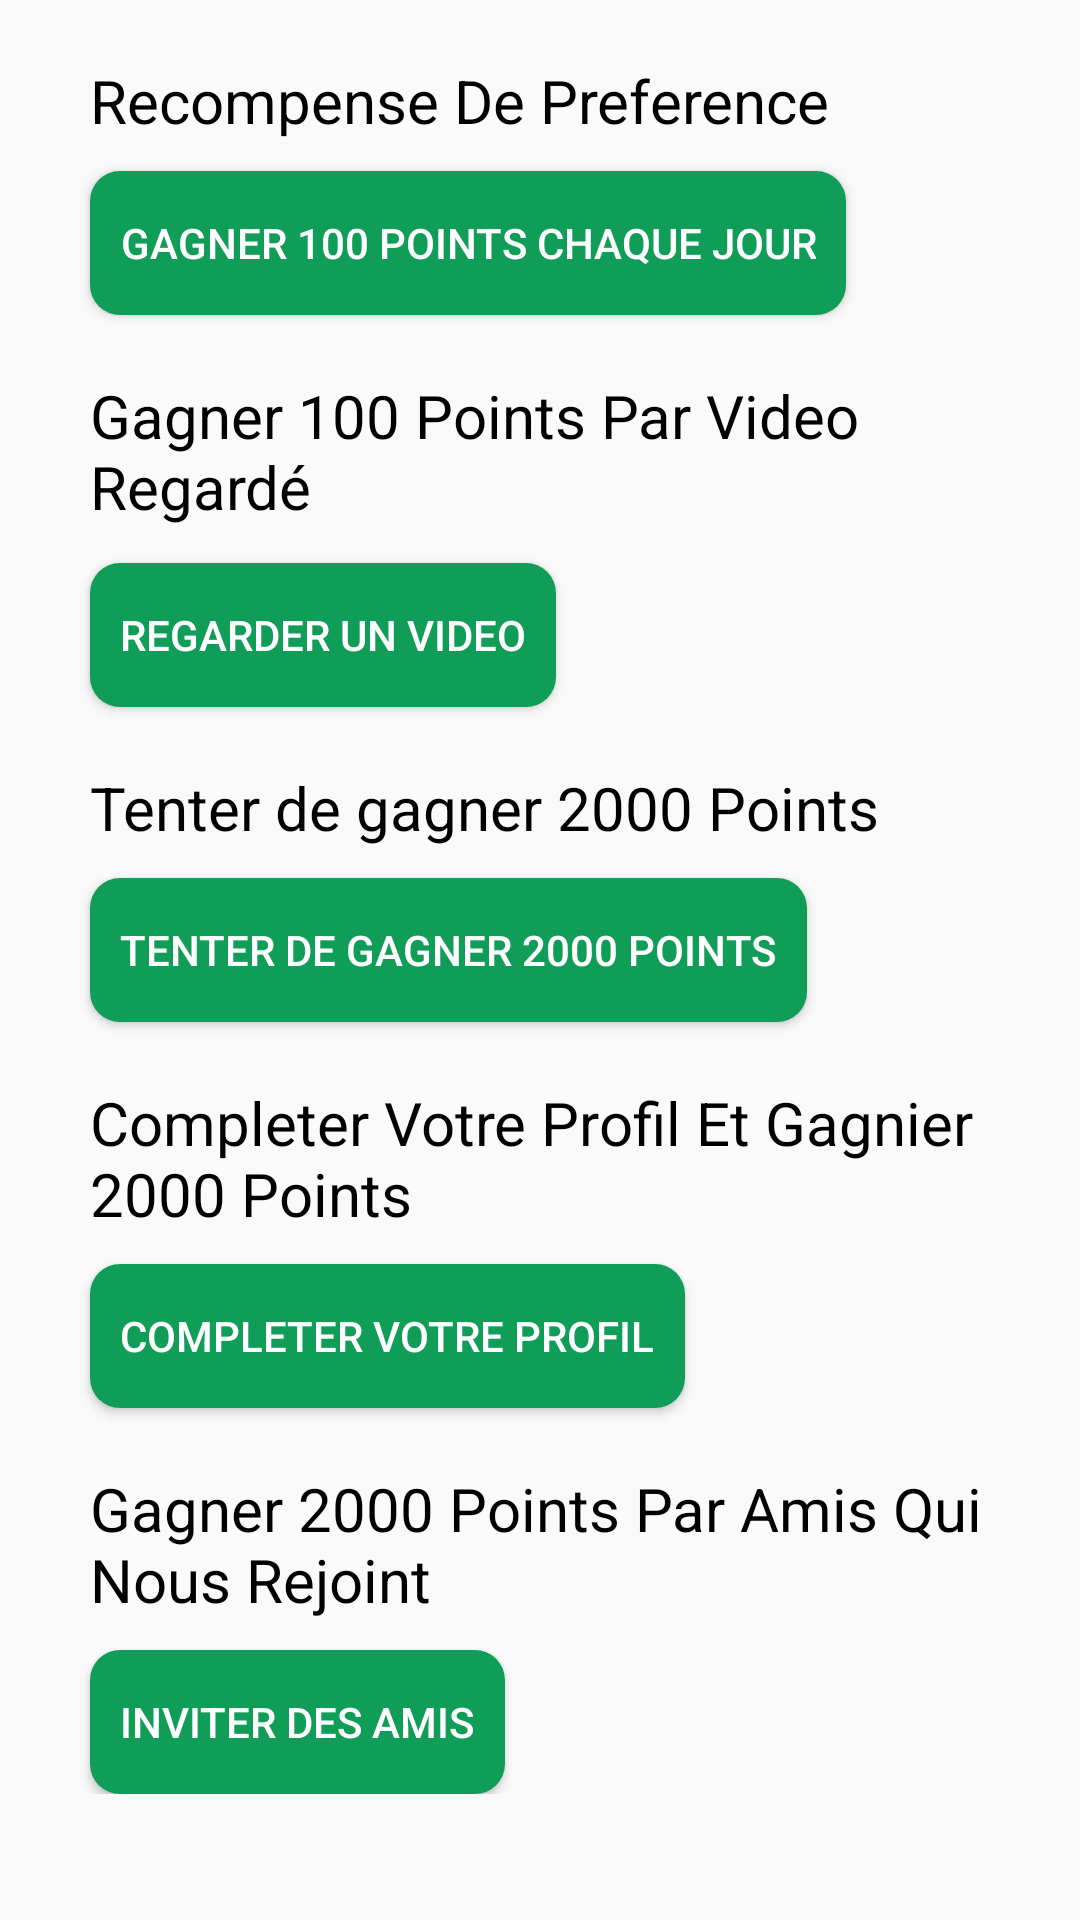

Android layout source for this screen:
<!-- AndroidManifest.xml: application theme AppTheme -->
<!-- res/layout/fragment_points.xml -->
<?xml version="1.0" encoding="utf-8"?>
<ScrollView xmlns:android="http://schemas.android.com/apk/res/android"
    xmlns:app="http://schemas.android.com/apk/res-auto"
    xmlns:tools="http://schemas.android.com/tools"
    android:layout_width="match_parent"
    android:layout_height="match_parent"
    android:orientation="vertical"
    tools:context=".Points">

    <LinearLayout
        android:layout_width="match_parent"
        android:layout_height="wrap_content"
        android:gravity="center_horizontal"
        android:orientation="vertical">


        <TextView
            android:id="@+id/PointsTextrecompenseDePreference"
            style="@style/text_style"
            android:layout_gravity="left"
            android:layout_marginStart="30dp"
            android:layout_marginTop="20dp"
            android:text="@string/recompense_de_preference"
            app:layout_constraintEnd_toEndOf="parent"
            app:layout_constraintHorizontal_bias="0.167"
            app:layout_constraintStart_toStartOf="parent"
            app:layout_constraintTop_toTopOf="parent" />

        <Button
            android:id="@+id/gagner_100_points_chaque_jour"
            android:layout_width="wrap_content"
            android:layout_height="wrap_content"
            android:layout_gravity="left"
            android:layout_marginStart="30dp"
            android:layout_marginTop="10dp"
            android:background="@drawable/green_drawable"
            android:padding="10dp"
            android:text="@string/gagner_100_points_chaque_jour"
            android:textColor="@android:color/white"
            app:layout_constraintStart_toStartOf="parent"
            app:layout_constraintTop_toBottomOf="@+id/PointsTextrecompenseDePreference" />

        <TextView
            android:id="@+id/timer_100_points"
            style="@style/text_style"
            android:layout_width="match_parent"
            android:layout_height="wrap_content"
            android:layout_marginStart="20dp"
            android:text="0"
            android:textColor="@color/colorPrimary"
            android:visibility="gone" />

        <TextView
            android:id="@+id/PointsTextGagnier100Points"
            style="@style/text_style"
            android:layout_width="wrap_content"
            android:layout_height="wrap_content"
            android:layout_gravity="left"
            android:layout_marginStart="30dp"
            android:layout_marginTop="20dp"
            android:text="@string/gagner_100_points_par_video_regard"
            app:layout_constraintEnd_toEndOf="parent"
            app:layout_constraintHorizontal_bias="0.375"
            app:layout_constraintStart_toStartOf="parent"
            app:layout_constraintTop_toBottomOf="@+id/gagner_100_points_chaque_jour" />

        <Button
            android:id="@+id/gagner_100_points_En_Regardant_Un_Video"
            android:layout_width="wrap_content"
            android:layout_height="wrap_content"
            android:layout_gravity="left"
            android:layout_marginStart="30dp"
            android:layout_marginTop="12dp"
            android:background="@drawable/green_drawable"
            android:padding="10dp"
            android:text="@string/gagner_100_points_en_regardant_un_video"
            android:textColor="@android:color/white"
            app:layout_constraintStart_toStartOf="parent"
            app:layout_constraintTop_toBottomOf="@+id/PointsTextGagnier100Points" />

        <TextView
            android:id="@+id/PointsTextTenterDeGagnier2000Points"
            style="@style/text_style"
            android:layout_width="wrap_content"
            android:layout_height="wrap_content"
            android:layout_gravity="left"
            android:layout_marginStart="30dp"
            android:layout_marginTop="20dp"
            android:text="@string/tenter_de_gagner_2000_points"
            app:layout_constraintStart_toStartOf="parent"
            app:layout_constraintTop_toBottomOf="@+id/Completer_botre_profil" />

        <Button
            android:id="@+id/Tenter_de_gagner_2000_Points"
            android:layout_width="wrap_content"
            android:layout_height="wrap_content"
            android:layout_gravity="left"
            android:layout_marginStart="30dp"
            android:layout_marginTop="10dp"
            android:background="@drawable/green_drawable"
            android:padding="10dp"
            android:text="@string/tenter_de_gagner_2000_points"
            android:textColor="@android:color/white"
            app:layout_constraintStart_toStartOf="parent"
            app:layout_constraintTop_toBottomOf="@+id/PointsTextTenterDeGagnier2000Points" />

        <TextView
            android:id="@+id/timer_2000_points"
            style="@style/text_style"
            android:layout_width="match_parent"
            android:layout_height="wrap_content"
            android:text="0"
            android:textColor="@color/colorPrimary"
            android:visibility="gone"
            tools:layout_marginStart="20dp" />

        <TextView
            android:id="@+id/PointsTextCompleterVotreProfil"
            style="@style/text_style"
            android:layout_width="wrap_content"
            android:layout_height="wrap_content"
            android:layout_gravity="left"
            android:layout_marginStart="30dp"
            android:layout_marginTop="20dp"
            android:text="@string/completer_votre_profil_et_gagnier_2000_points"
            app:layout_constraintStart_toStartOf="parent"
            app:layout_constraintTop_toBottomOf="@+id/inviter_des_amis" />

        <Button
            android:id="@+id/Completer_botre_profil"
            android:layout_width="wrap_content"
            android:layout_height="wrap_content"
            android:layout_gravity="left"
            android:layout_marginStart="30dp"
            android:layout_marginTop="10dp"
            android:background="@drawable/green_drawable"
            android:padding="10dp"
            android:text="@string/completer_votre_profil"
            android:textColor="@android:color/white"
            app:layout_constraintStart_toStartOf="parent"
            app:layout_constraintTop_toBottomOf="@+id/PointsTextCompleterVotreProfil" />

        <TextView
            android:id="@+id/PointstextGagner2000Points"
            style="@style/text_style"
            android:layout_width="wrap_content"
            android:layout_height="wrap_content"
            android:layout_gravity="left"
            android:layout_marginStart="30dp"
            android:layout_marginTop="20dp"
            android:text="@string/gagner_2000_points_par_amis_qui_nous_rejoint"
            app:layout_constraintStart_toStartOf="parent"
            app:layout_constraintTop_toBottomOf="@+id/gagner_100_points_En_Regardant_Un_Video" />

        <Button
            android:id="@+id/inviter_des_amis"
            android:layout_width="wrap_content"
            android:layout_height="wrap_content"
            android:layout_gravity="left"
            android:layout_marginStart="30dp"
            android:layout_marginTop="10dp"
            android:background="@drawable/green_drawable"
            android:padding="10dp"
            android:text="@string/inviter_des_amis"
            android:textColor="@android:color/white"
            app:layout_constraintStart_toStartOf="parent"
            app:layout_constraintTop_toBottomOf="@+id/PointstextGagner2000Points" />

    </LinearLayout>
</ScrollView>
<!-- resources referenced by this layout -->
<resources>
  <color name="colorPrimary">#0F9D58</color>
  <!-- drawable green_drawable (drawable) -->
  <?xml version="1.0" encoding="utf-8"?>
  <selector xmlns:android="http://schemas.android.com/apk/res/android">
      <item android:state_pressed="false">
          <shape xmlns:android="http://schemas.android.com/apk/res/android">
              <corners android:radius="10dp"/>
              <solid android:color="#0F9D58"/>
          </shape>
      </item>
      <item android:state_pressed="true">
          <shape xmlns:android="http://schemas.android.com/apk/res/android">
              <corners android:radius="10dp"/>
              <solid android:color="#F4B400"/>
          </shape>
      </item>
  </selector>
  <string name="completer_votre_profil">Completer Votre Profil</string>
  <string name="completer_votre_profil_et_gagnier_2000_points">Completer Votre Profil Et Gagnier 2000 Points</string>
  <string name="gagner_100_points_chaque_jour">Gagner 100 Points Chaque Jour</string>
  <string name="gagner_100_points_en_regardant_un_video">Regarder Un Video</string>
  <string name="gagner_100_points_par_video_regard">Gagner 100 Points Par Video Regardé</string>
  <string name="gagner_2000_points_par_amis_qui_nous_rejoint">Gagner 2000 Points Par Amis Qui Nous Rejoint</string>
  <string name="inviter_des_amis">Inviter Des Amis</string>
  <string name="recompense_de_preference">Recompense De Preference</string>
  <string name="tenter_de_gagner_2000_points">Tenter de gagner 2000 Points</string>
  <style name="text_style">
          <item name="android:layout_width">wrap_content</item>
          <item name="android:layout_height">wrap_content</item>
          <item name="android:textColor">#000000</item>
          <item name="android:textSize">20sp</item>
      </style>
  <style name="AppTheme" parent="Theme.AppCompat.Light.NoActionBar">
          
          <item name="colorPrimary">@color/colorPrimary</item>
          <item name="colorPrimaryDark">@color/colorPrimaryDark</item>
          <item name="colorAccent">@color/colorAccent</item>
      </style>
  <color name="colorPrimaryDark">#0F9D58</color>
  <color name="colorAccent">#808080</color>
</resources>
